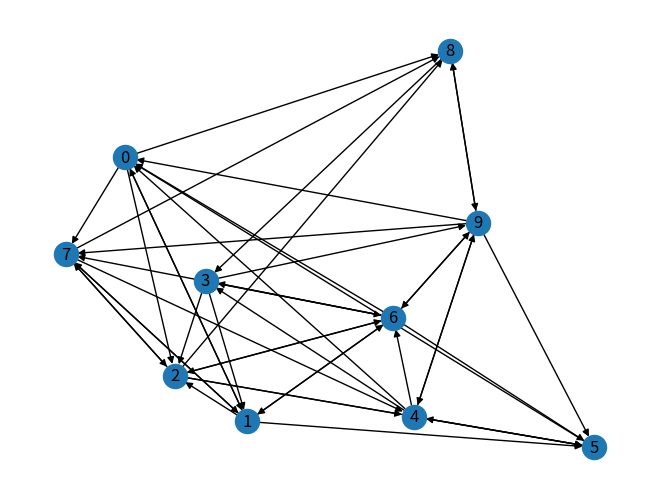

Write Python code to recreate this figure.
# -*- coding: utf-8 -*-
"""
Created on Sun Feb 28 12:51:16 2021

@author: Lakhan Kumawat
"""

import networkx as nx
import random
import matplotlib.pyplot as plt
import operator


G=nx.gnp_random_graph(10,0.5,directed=True)

nx.draw(G,with_labels=True)
plt.show()

#x is a random source node
x=random.choice([i for i in range(G.number_of_nodes())])

dic_counter={} #to count the no of visit to nodes

for  i in range(G.number_of_nodes()):
    dic_counter[i]=0
    
dic_counter[x]+=1

for i in range(10000):
    list_n=list(G.neighbors(x)) #Get all the nodes of current node
    
    if(len(list_n)==0): #x is a leaf node no further traversal so choose a node randomly from graph to continue visit
        x=random.choice([ i for i in range(G.number_of_nodes(x))])
        dic_counter[x]+=1
    else:
        x=random.choice(list_n)
        dic_counter[x]+=1
        
#lets check the ranodmness by using python inbuilt function
p=nx.pagerank(G)

sorted_p=sorted(p.items(),key=operator.itemgetter(1)) #sorts on the basis of keys

sorted_d=sorted(dic_counter.items(),key=operator.itemgetter(1))


print("I Applied : ",sorted_d)
print("Machine applied : ",sorted_p)
    
